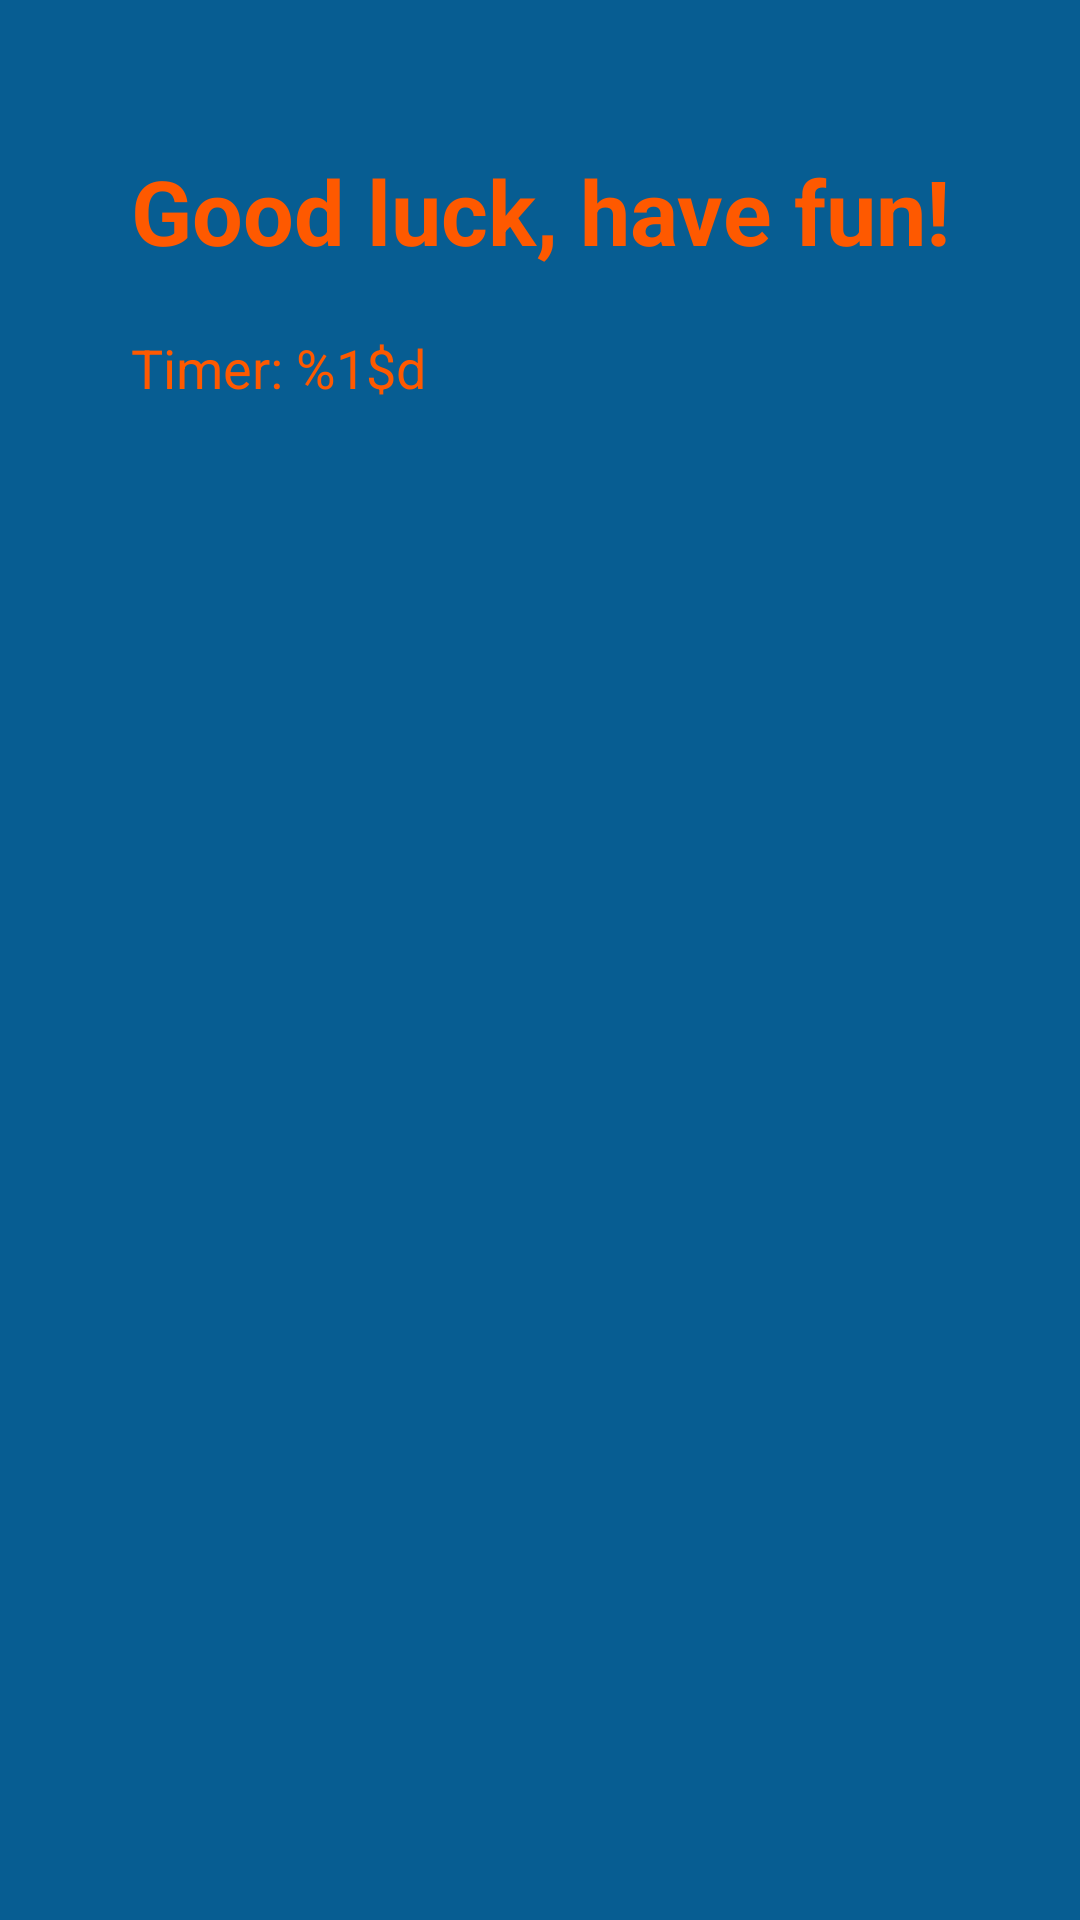

The Android layout XML behind this screen, and the referenced resources:
<!-- AndroidManifest.xml: application theme Theme.MemoryMania -->
<!-- res/layout/activity_play_game.xml -->
<?xml version="1.0" encoding="utf-8"?>
<androidx.constraintlayout.widget.ConstraintLayout xmlns:android="http://schemas.android.com/apk/res/android"
    xmlns:app="http://schemas.android.com/apk/res-auto"
    android:layout_width="match_parent"
    android:layout_height="match_parent"
    android:background="#075D92">

    
    <TextView
        android:id="@+id/gl_hfText"
        android:layout_width="wrap_content"
        android:layout_height="wrap_content"
        android:layout_marginTop="50dp"
        android:gravity="center"
        android:text="@string/gl_hf"
        android:textColor="#FE5900"
        android:textSize="30sp"
        android:textStyle="bold"
        app:layout_constraintEnd_toEndOf="parent"
        app:layout_constraintStart_toStartOf="parent"
        app:layout_constraintTop_toTopOf="parent" />

    <TextView
        android:id="@+id/timer_label"
        android:layout_width="wrap_content"
        android:layout_height="wrap_content"
        android:layout_marginTop="20dp"
        android:gravity="center"
        android:text="@string/timer_label"
        android:textColor="#FE5900"
        android:textSize="18sp"
        app:layout_constraintTop_toBottomOf="@id/gl_hfText"
        app:layout_constraintStart_toStartOf="@id/gl_hfText"

 />


</androidx.constraintlayout.widget.ConstraintLayout>
<!-- resources referenced by this layout -->
<resources>
  <string name="gl_hf">Good luck, have fun!</string>
  <string name="timer_label">Timer: %1$d </string>
  <style name="Theme.MemoryMania" parent="Base.Theme.MemoryMania" />
  <style name="Base.Theme.MemoryMania" parent="Theme.Material3.DayNight.NoActionBar">
          
          
      </style>
</resources>
